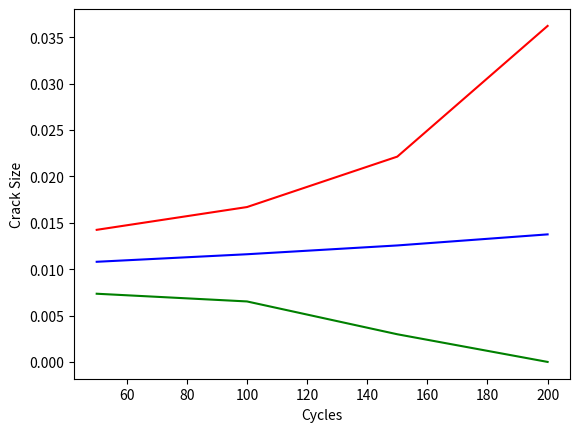
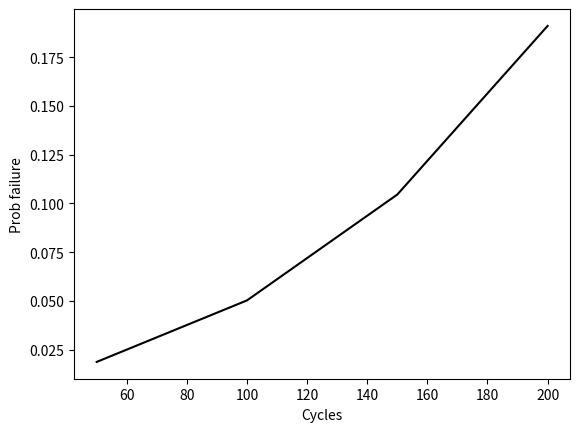
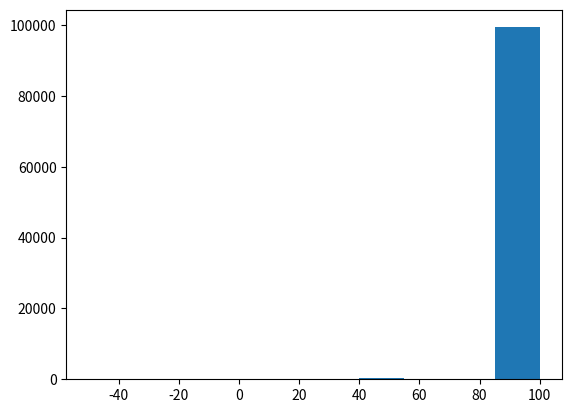

Here is the Python script that generated these plots, in order:
import numpy as np
from scipy.stats import lognorm
import matplotlib.pyplot as  plt

"""Author: Spandan Mishra. Particle filter based remaining useful life estimaton"""
class ParticleFilter:
    def __init__(self, num_particles):
        self.number_particles = num_particles
        self.threshold = 0.015
        self.actual_crack = np.random.normal(loc=0.01, scale=5e-4, size=self.number_particles)
        self.m = np.random.normal(loc=4.0, scale=0.2, size=self.number_particles)
        self.c = np.random.normal(loc=-22.33, scale=1.12, size=self.number_particles)
        self.sigma = 0.001


    def predict(self):
        predicted_crack = ParticleFilter.getCrack(self.actual_crack, self.m, self.c)
        self.actual_crack = predicted_crack

    def update(self, weights, measured):
        weights *= ParticleFilter.likelihood(measured, self.actual_crack, self.sigma)
        weights += 1.e-300 # avoid round off to zero
        weights /= np.sum(weights)                                     # normalizing the weights

    def resampleFromIndex(self, weights):
        temp_m = ParticleFilter.simpleResample(particles=self.m, weights=weights)
        temp_c = ParticleFilter.simpleResample(particles=self.c, weights=weights)
        actual_predicted_crack = ParticleFilter.simpleResample(particles=self.actual_crack, weights=weights)
        self.actual_crack = actual_predicted_crack
        self.m, self.c = temp_m, temp_c

    @staticmethod
    def neff(weights):
        """if no new measurements. do not resample
        if Neff fall below some threshold it is time to resample.
         Useful starting point is N/2. We could also use N"""
        return 1./ np.sum(np.square(weights))

    @staticmethod
    def getCrack(previous_crack, m, C):
        stress_range = 78
        dN = 50
        stress_range_old_crack = stress_range * np.sqrt(np.pi * previous_crack)
        left = np.exp(C) * np.power(stress_range_old_crack, m) * dN
        return left + previous_crack

    @staticmethod
    def likelihood(measured_crack, actual_crack, std_dev):
        sigma = np.sqrt(np.log(1 + np.power(std_dev / actual_crack, 2)))
        mu = np.log(actual_crack) - 0.5 * np.power(sigma, 2)
        return lognorm.pdf(measured_crack, s=sigma, loc=mu,scale=1).reshape(-1)

    def get_prediction(self):
        return self.actual_crack

    def get_posterior_pred(self):
        """Posterior predictive model"""
        self.predict()
        previous_crack = self.get_prediction()
        stdev = self.sigma
        sigma = np.sqrt(np.log(1 + np.power(stdev / previous_crack, 2)))
        mu = np.log(previous_crack) - 0.5 * np.power(sigma, 2)
        posterior_crack_dist = np.random.lognormal(mean=mu, sigma=sigma, size=self.number_particles).reshape(-1)
        self.actual_crack = posterior_crack_dist


    @staticmethod
    def simpleResample(particles, weights):
        N = len(particles)
        cumulative_sum = np.cumsum(weights)
        cumulative_sum[-1] = 1
        indexes = np.searchsorted(cumulative_sum, np.random.rand(N))
        # Resample according to index
        particles[:] = particles[indexes]
        weights.fill(1.0 / N)
        return particles

    def estimate(self, weight):
        mean = np.mean(self.actual_crack)
        var = np.var(self.actual_crack)
        return mean, var

    @property
    def prognosis(self):
        """This functions gives the probablity of failure of structure at any given point"""
        all_predictions = self.get_prediction()
        values_exceeding_threshold = all_predictions > self.threshold
        prob_failure = np.sum(values_exceeding_threshold) / len(all_predictions)
        return prob_failure


class RemainingUsefulLife:
    def __init__(self, all_predictions, total_time, percentile, threshold):
        self.predictions = all_predictions
        self.total_time = total_time
        self.percentile = percentile
        self.threshold = threshold
        self.RUL =[]

    def getRUL(self, t):
        N = len(self.total_time)
        for i in range(self.predictions.shape[1]):
            loc = np.argmax(self.predictions[:, i] > self.threshold)
            if loc == 0:   # case when simulation does not exceed threshold
                temp = self.total_time[N-1] - self.total_time[t-1]
            else:#case when it exceeds threshold
                temp = self.total_time[loc-1] - self.total_time[t-1]
            self.RUL.append(temp)
        return self.RUL




def main(number_particles=5000, measured_crack=[]):
    measured_crack = measured_crack
    all_predictions = []
    number_particles = number_particles
    part_obj = ParticleFilter(number_particles)
    measured_data_iterator = 0
    time_array = []
    init_time = 0
    average_crack = []
    average_variance = []
    prob_failure = []
    weights = np.full(shape=number_particles, fill_value=1. / number_particles)
    mu, var = 0.0, 0.0
    while mu < part_obj.threshold:
        if measured_data_iterator < len(measured_crack):
            for meas in measured_crack:
                # use the priors from the previous step to make prediction
                part_obj.predict()
                # update the priors using likelikehood and we obtain posterior
                part_obj.update(weights=weights, measured=meas)
                if part_obj.neff(weights) < number_particles / 2:
                    part_obj.resampleFromIndex(weights)
                    assert np.allclose(weights, 1 / number_particles)
                all_predictions.append(part_obj.get_prediction())
                mu, var = part_obj.estimate(weights)
                if mu >= part_obj.threshold:
                    break
                average_crack.append(mu)
                average_variance.append(var)
                init_time += 50
                time_array.append(init_time)
                measured_data_iterator += 1
                prob_failure.append(part_obj.prognosis)

        else:
            # this is the prediction step we do not need to resample because
            # there are no measurements to re-smaple and update the posterior
            part_obj.predict()
            part_obj.resampleFromIndex(weights)
            mu, var = part_obj.estimate(weights)
            all_predictions.append(part_obj.get_prediction())
            if mu >= part_obj.threshold:
                break
            average_crack.append(mu)
            average_variance.append(var)
            init_time += 50
            time_array.append(init_time)
            prob_failure.append(part_obj.prognosis)
            measured_data_iterator += 1

    all_predictions = np.vstack(all_predictions)

    remain_obj = RemainingUsefulLife(all_predictions, time_array, [], 0.043)
    opt = remain_obj.getRUL(len(measured_crack))

    Ub = [x + 1.96 * np.sqrt(y) for x, y in zip(average_crack, average_variance)]
    Lb = [0.0 if x - 1.96 * np.sqrt(y) < 0 else x - 1.96 * np.sqrt(y) for x, y in zip(average_crack, average_variance)]
    plt.figure()
    plt.plot(time_array, average_crack, 'b')
    plt.plot(time_array, Lb, "g")
    plt.plot(time_array, Ub, "r")
    plt.xlabel("Cycles")
    plt.ylabel("Crack Size")
    plt.show()

    # Fragility
    plt.figure()
    plt.plot(time_array, prob_failure, 'k')
    plt.xlabel("Cycles")
    plt.ylabel("Prob failure")
    plt.show()


    plt.figure()
    plt.hist(opt)
    plt.show()

if __name__ == "__main__":
    measured_crack = [0.0119, 0.0103]
    main(number_particles=100000, measured_crack=measured_crack)
